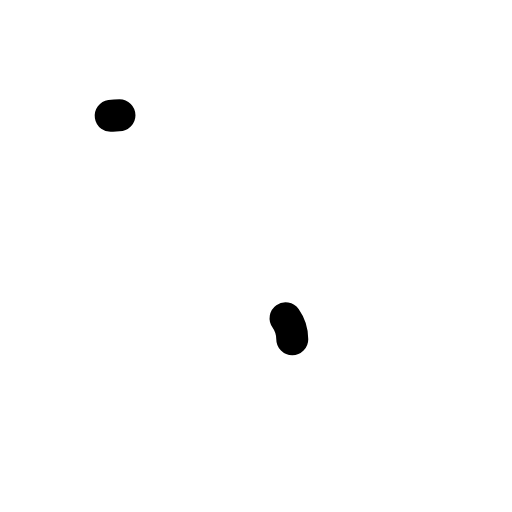
t = 0.00 s
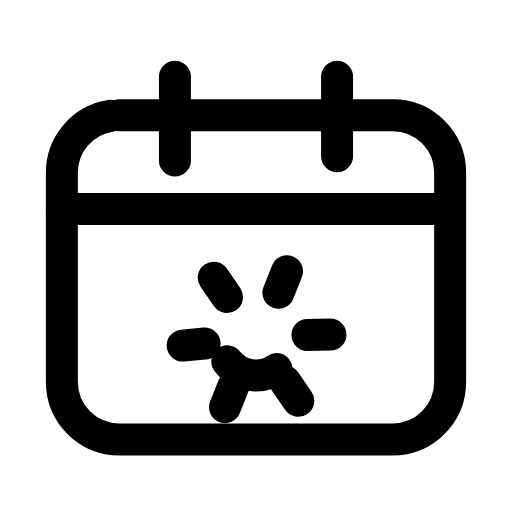
t = 0.23 s
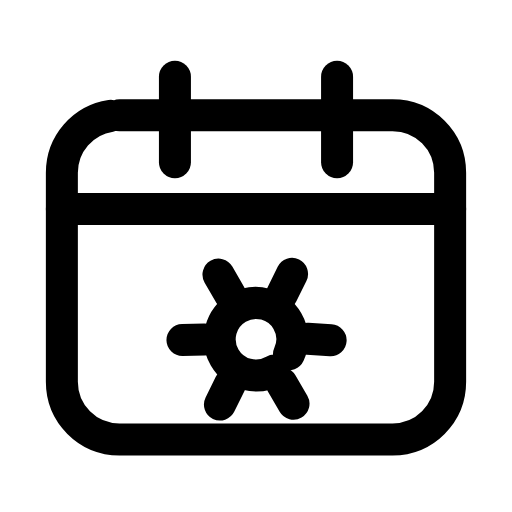
t = 0.47 s
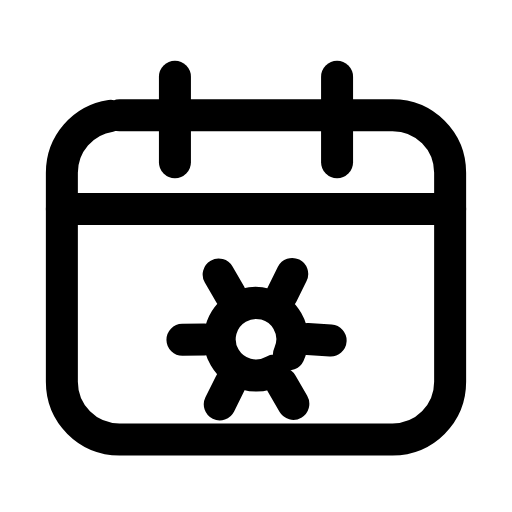
t = 0.70 s
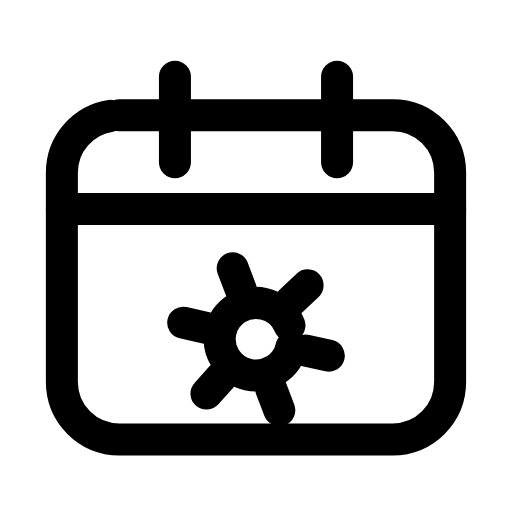
t = 0.93 s
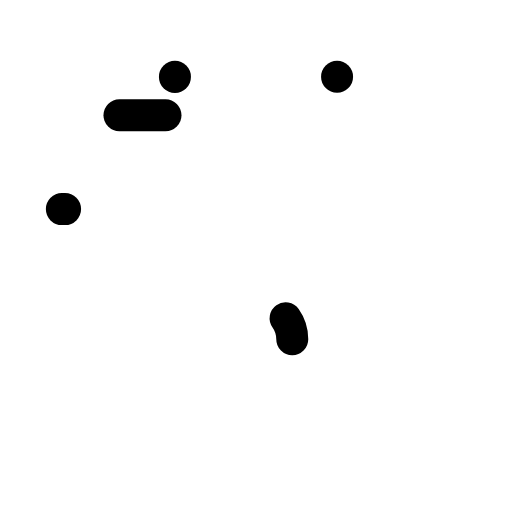
t = 1.17 s

The animated SVG that drew these frames (rendered in a browser with its animation timeline set to each time). Animation: 7 SMIL elements (animate=6,animateTransform=1); one cycle of 1.40 s, repeats indefinitely.

<svg xmlns="http://www.w3.org/2000/svg" width="24" height="24" viewBox="0 0 24 24" fill="none"><path stroke="currentColor" stroke-width="1.5" stroke-linecap="round" stroke-linejoin="round" fill="none" d="M5.6 5.4L18.4 5.4C19.9 5.4 21.1 6.6 21.1 8.1L21.1 17.9C21.1 19.4 19.9 20.6 18.4 20.6L5.6 20.6C4.1 20.6 2.9 19.4 2.9 17.9L2.9 8.1C2.9 6.6 4.1 5.4 5.6 5.4Z" pathLength="1" stroke-dasharray="1"><animate attributeName="stroke-dashoffset" values="1;1;0;0;0;0;1;1;1" keyTimes="0;0;0.189;0.45;0.6;0.774;0.9;0.9;1" dur="1.4s" repeatCount="indefinite" calcMode="spline" keySplines="0.16 1 0.3 1;0.16 1 0.3 1;0.16 1 0.3 1;0.16 1 0.3 1;0.16 1 0.3 1;0.16 1 0.3 1;0.16 1 0.3 1;0.16 1 0.3 1"/></path><line stroke="currentColor" stroke-width="1.5" stroke-linecap="round" stroke-linejoin="round" fill="none" x1="2.9" y1="9.8" x2="21.1" y2="9.8" pathLength="1" stroke-dasharray="1"><animate attributeName="stroke-dashoffset" values="1;1;0;0;0;0;1;1;1" keyTimes="0;0.0315;0.2205;0.45;0.6;0.753;0.879;0.9;1" dur="1.4s" repeatCount="indefinite" calcMode="spline" keySplines="0.16 1 0.3 1;0.16 1 0.3 1;0.16 1 0.3 1;0.16 1 0.3 1;0.16 1 0.3 1;0.16 1 0.3 1;0.16 1 0.3 1;0.16 1 0.3 1"/></line><line stroke="currentColor" stroke-width="1.5" stroke-linecap="round" stroke-linejoin="round" fill="none" x1="8.2" y1="3.6" x2="8.2" y2="7.6" pathLength="1" stroke-dasharray="1"><animate attributeName="stroke-dashoffset" values="1;1;0;0;0;0;1;1;1" keyTimes="0;0.063;0.252;0.45;0.6;0.732;0.858;0.9;1" dur="1.4s" repeatCount="indefinite" calcMode="spline" keySplines="0.16 1 0.3 1;0.16 1 0.3 1;0.16 1 0.3 1;0.16 1 0.3 1;0.16 1 0.3 1;0.16 1 0.3 1;0.16 1 0.3 1;0.16 1 0.3 1"/></line><line stroke="currentColor" stroke-width="1.5" stroke-linecap="round" stroke-linejoin="round" fill="none" x1="15.8" y1="3.6" x2="15.8" y2="7.6" pathLength="1" stroke-dasharray="1"><animate attributeName="stroke-dashoffset" values="1;1;0;0;0;0;1;1;1" keyTimes="0;0.0945;0.2835;0.45;0.6;0.711;0.837;0.9;1" dur="1.4s" repeatCount="indefinite" calcMode="spline" keySplines="0.16 1 0.3 1;0.16 1 0.3 1;0.16 1 0.3 1;0.16 1 0.3 1;0.16 1 0.3 1;0.16 1 0.3 1;0.16 1 0.3 1;0.16 1 0.3 1"/></line><g><animateTransform attributeName="transform" type="rotate" values="0 12 15.9;60 12 15.9;60 12 15.9;0 12 15.9;0 12 15.9" keyTimes="0;0.45;0.6;0.9;1" dur="1.4s" repeatCount="indefinite" calcMode="spline" keySplines="0.16 1 0.3 1;0.16 1 0.3 1;0.16 1 0.3 1;0.16 1 0.3 1"/><path stroke="currentColor" stroke-width="1.5" stroke-linecap="round" stroke-linejoin="round" fill="none" d="M14.4 15.9L15.5 15.9M13.2 18L13.8 18.9M10.8 18L10.3 18.9M9.6 15.9L8.5 15.9M10.8 13.8L10.2 12.9M13.2 13.8L13.8 12.9" pathLength="1" stroke-dasharray="1"><animate attributeName="stroke-dashoffset" values="1;1;0;0;0;0;1;1;1" keyTimes="0;0.126;0.315;0.45;0.6;0.69;0.816;0.9;1" dur="1.4s" repeatCount="indefinite" calcMode="spline" keySplines="0.16 1 0.3 1;0.16 1 0.3 1;0.16 1 0.3 1;0.16 1 0.3 1;0.16 1 0.3 1;0.16 1 0.3 1;0.16 1 0.3 1;0.16 1 0.3 1"/></path><circle stroke="currentColor" stroke-width="1.5" stroke-linecap="round" stroke-linejoin="round" fill="none" cx="12" cy="15.9" r="1.7" pathLength="1" stroke-dasharray="1"><animate attributeName="stroke-dashoffset" values="1;1;0;0;0;0;1;1;1" keyTimes="0;0.1575;0.3465;0.45;0.6;0.669;0.795;0.9;1" dur="1.4s" repeatCount="indefinite" calcMode="spline" keySplines="0.16 1 0.3 1;0.16 1 0.3 1;0.16 1 0.3 1;0.16 1 0.3 1;0.16 1 0.3 1;0.16 1 0.3 1;0.16 1 0.3 1;0.16 1 0.3 1"/></circle></g></svg>
